The GitHub repository Prothomaa/Ensemble-of-deep-learning-models-for-eye-disease-classification contains a labelled image folder "Augmented_Preprocessed_Dataset" with 5 categories: diabetic retinopathy, glaucoma, healthy, macular scar, myopia. Examples follow, each with its label.

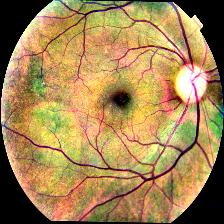
Label: glaucoma

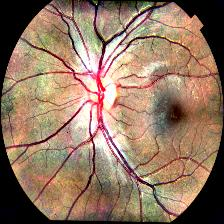
Label: healthy

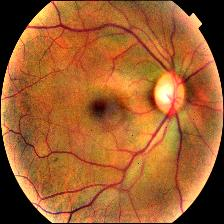
Label: healthy

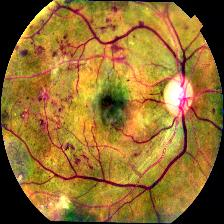
Label: diabetic retinopathy

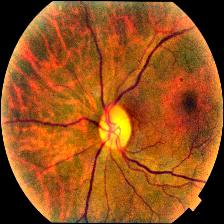
Label: myopia

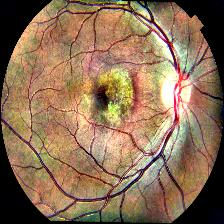
Label: macular scar
